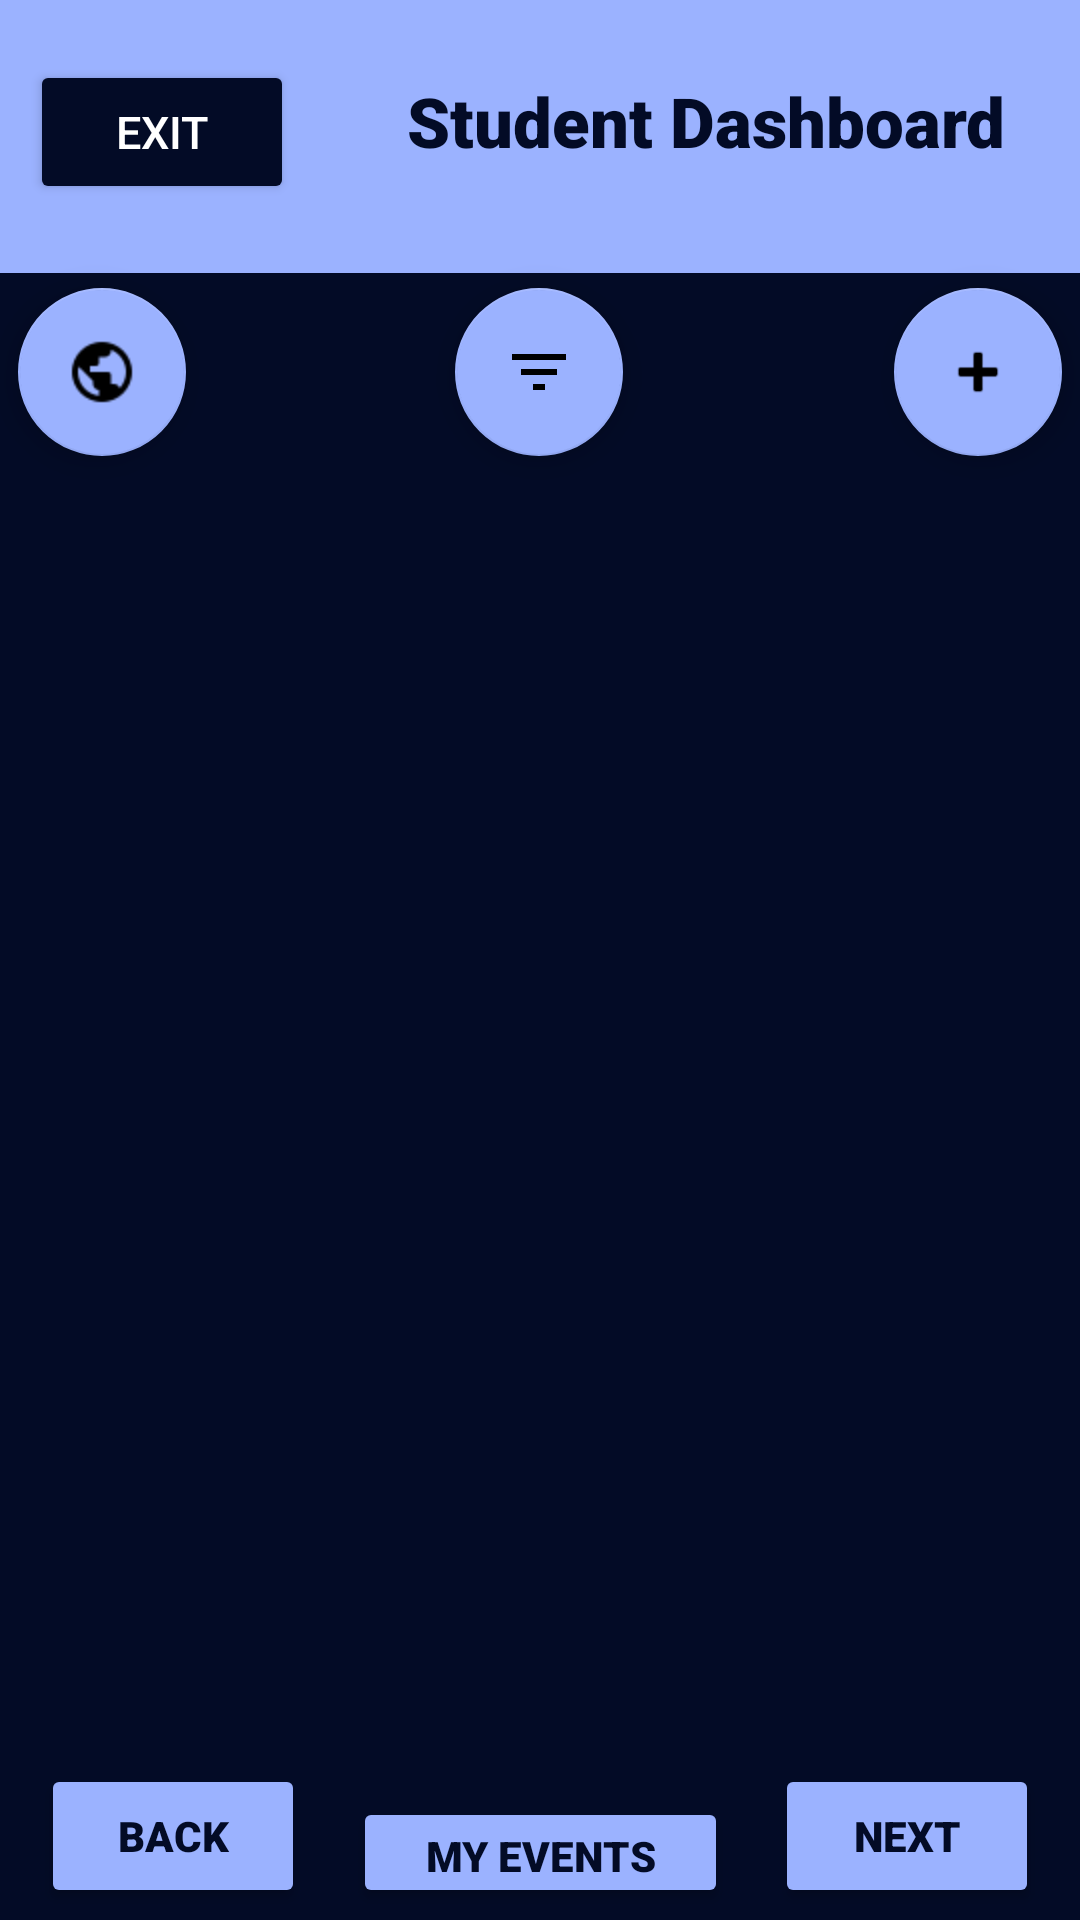

Here is an Android app screen rendered from its layout file. Give the layout XML and the strings, colors and styles it references.
<!-- AndroidManifest.xml: application theme Theme.LogInStart -->
<!-- res/layout/activity_student.xml -->
<?xml version="1.0" encoding="utf-8"?>
<androidx.constraintlayout.widget.ConstraintLayout xmlns:android="http://schemas.android.com/apk/res/android"
    xmlns:app="http://schemas.android.com/apk/res-auto"
    xmlns:tools="http://schemas.android.com/tools"
    android:layout_width="match_parent"
    android:layout_height="match_parent"
    android:background="@color/dark_blue"
    tools:context=".student">

    <com.google.android.material.appbar.AppBarLayout
        android:id="@+id/appbar"
        android:layout_width="match_parent"
        android:layout_height="91dp"
        android:backgroundTint="@color/bright_blue"
        app:elevation="0dp"
        app:layout_constraintLeft_toLeftOf="parent"
        app:layout_constraintRight_toRightOf="parent"
        app:layout_constraintTop_toTopOf="parent">

        <LinearLayout
            android:layout_width="match_parent"
            android:layout_height="91dp"
            android:orientation="vertical"
            android:padding="25dp">

            <TextView
                android:id="@+id/pageHeader"
                android:layout_width="match_parent"
                android:layout_height="wrap_content"
                android:fontFamily="sans-serif-black"
                android:gravity="end"
                android:text="Student Dashboard"
                android:textColor="@color/dark_blue"
                android:textSize="23sp"
                android:textStyle="bold">

            </TextView>

        </LinearLayout>

    </com.google.android.material.appbar.AppBarLayout>

    <Button
        android:id="@+id/quit"
        android:layout_width="wrap_content"
        android:layout_height="wrap_content"
        android:layout_marginLeft="10dp"
        android:layout_marginTop="20dp"
        android:backgroundTint="@color/dark_blue"
        android:text="Exit"
        android:textColor="@color/white"
        android:textSize="15sp"
        app:layout_constraintLeft_toLeftOf="parent"
        app:layout_constraintRight_toLeftOf="@id/pageHeader"
        app:layout_constraintTop_toTopOf="parent"
        tools:ignore="NotSibling" />


    <com.google.android.material.floatingactionbutton.FloatingActionButton
        android:id="@+id/studentFilter"
        android:layout_width="wrap_content"
        android:layout_height="wrap_content"
        android:clickable="true"
        android:src="@drawable/earth"
        app:backgroundTint="@color/bright_blue"
        app:layout_constraintBottom_toBottomOf="parent"
        app:layout_constraintEnd_toEndOf="parent"
        app:layout_constraintHorizontal_bias="0.02"
        app:layout_constraintStart_toStartOf="parent"
        app:layout_constraintTop_toBottomOf="@+id/appbar"
        app:layout_constraintVertical_bias="0.01" />

    <com.google.android.material.floatingactionbutton.FloatingActionButton
        android:id="@+id/filter"
        android:layout_width="wrap_content"
        android:layout_height="wrap_content"
        android:layout_marginHorizontal="100dp"
        android:clickable="true"
        android:src="@drawable/filtericon"
        app:backgroundTint="@color/bright_blue"
        app:layout_constraintBottom_toBottomOf="@+id/recycleviewEvents"
        app:layout_constraintEnd_toEndOf="parent"
        app:layout_constraintHorizontal_bias="0.498"
        app:layout_constraintStart_toStartOf="@+id/recycleviewEvents"
        app:layout_constraintTop_toBottomOf="@+id/appbar"
        app:layout_constraintVertical_bias="0.01" />

    <com.google.android.material.floatingactionbutton.FloatingActionButton
        android:id="@+id/studentCreate"
        android:layout_width="wrap_content"
        android:layout_height="wrap_content"
        android:clickable="true"
        app:backgroundTint="@color/bright_blue"
        app:layout_constraintBottom_toBottomOf="@+id/recycleviewEvents"
        app:layout_constraintEnd_toEndOf="parent"
        app:layout_constraintHorizontal_bias="0.98"
        app:layout_constraintStart_toStartOf="parent"
        app:layout_constraintTop_toBottomOf="@+id/appbar"
        app:layout_constraintVertical_bias="0.01"
        app:srcCompat="@android:drawable/ic_input_add" />

    <androidx.recyclerview.widget.RecyclerView
        android:id="@+id/recycleviewEvents"
        android:layout_width="0dp"
        android:layout_height="0dp"
        app:layout_constraintBottom_toBottomOf="parent"
        app:layout_constraintEnd_toEndOf="parent"
        app:layout_constraintHorizontal_bias="0.0"
        app:layout_constraintStart_toStartOf="parent"
        app:layout_constraintTop_toBottomOf="@+id/appbar"
        app:layout_constraintVertical_bias="0.0" />

    <Button
        android:id="@+id/nextPageStud"
        android:layout_width="wrap_content"
        android:layout_height="wrap_content"
        android:backgroundTint="@color/bright_blue"
        android:clickable="true"
        android:fontFamily="sans-serif-black"
        android:text="Next"
        android:textColor="@color/dark_blue"
        app:layout_constraintBottom_toBottomOf="parent"
        app:layout_constraintEnd_toEndOf="parent"
        app:layout_constraintHorizontal_bias="0.95"
        app:layout_constraintStart_toStartOf="parent"
        app:layout_constraintTop_toBottomOf="@+id/appbar"
        app:layout_constraintVertical_bias="0.992" />

    <Button
        android:id="@+id/backPageStud"
        android:layout_width="wrap_content"
        android:layout_height="wrap_content"
        android:backgroundTint="@color/bright_blue"
        android:clickable="true"
        android:fontFamily="sans-serif-black"
        android:text="Back"
        android:textColor="@color/dark_blue"
        app:layout_constraintBottom_toBottomOf="parent"
        app:layout_constraintEnd_toEndOf="parent"
        app:layout_constraintHorizontal_bias="0.05"
        app:layout_constraintStart_toStartOf="@+id/recycleviewEvents"
        app:layout_constraintTop_toBottomOf="@+id/appbar"
        app:layout_constraintVertical_bias="0.992" />

    <Button
        android:id="@+id/MyEventsBut"
        android:layout_width="125dp"
        android:layout_height="37dp"
        android:backgroundTint="@color/bright_blue"
        android:clickable="true"
        android:fontFamily="sans-serif-black"
        android:text="My Events"
        android:textColor="@color/dark_blue"
        app:layout_constraintBottom_toBottomOf="parent"
        app:layout_constraintEnd_toEndOf="parent"
        app:layout_constraintStart_toStartOf="@+id/recycleviewEvents"
        app:layout_constraintTop_toBottomOf="@+id/appbar"
        app:layout_constraintVertical_bias="0.992" />

</androidx.constraintlayout.widget.ConstraintLayout>
<!-- resources referenced by this layout -->
<resources>
  <color name="bright_blue">#9BB2FF</color>
  <color name="dark_blue">#030B26</color>
  <color name="white">#FFFFFFFF</color>
  <!-- drawable earth: png bitmap (drawable, 872 bytes) -->
  <!-- drawable filtericon: png bitmap (drawable, 427 bytes) -->
  <style name="Theme.LogInStart" parent="Theme.MaterialComponents.DayNight.DarkActionBar">
          
          <item name="colorPrimary">@color/purple_500</item>
          <item name="colorPrimaryVariant">@color/black</item>
          <item name="colorOnPrimary">@color/white</item>
          
          <item name="colorSecondary">@color/teal_200</item>
          <item name="colorSecondaryVariant">@color/teal_700</item>
          <item name="colorOnSecondary">@color/black</item>
          
          <item name="android:statusBarColor">?attr/colorPrimaryVariant</item>
          
      </style>
  <color name="purple_500">#FF6200EE</color>
  <color name="black">#FF000000</color>
  <color name="teal_200">#3F51B4</color>
  <color name="teal_700">#FF018786</color>
</resources>
